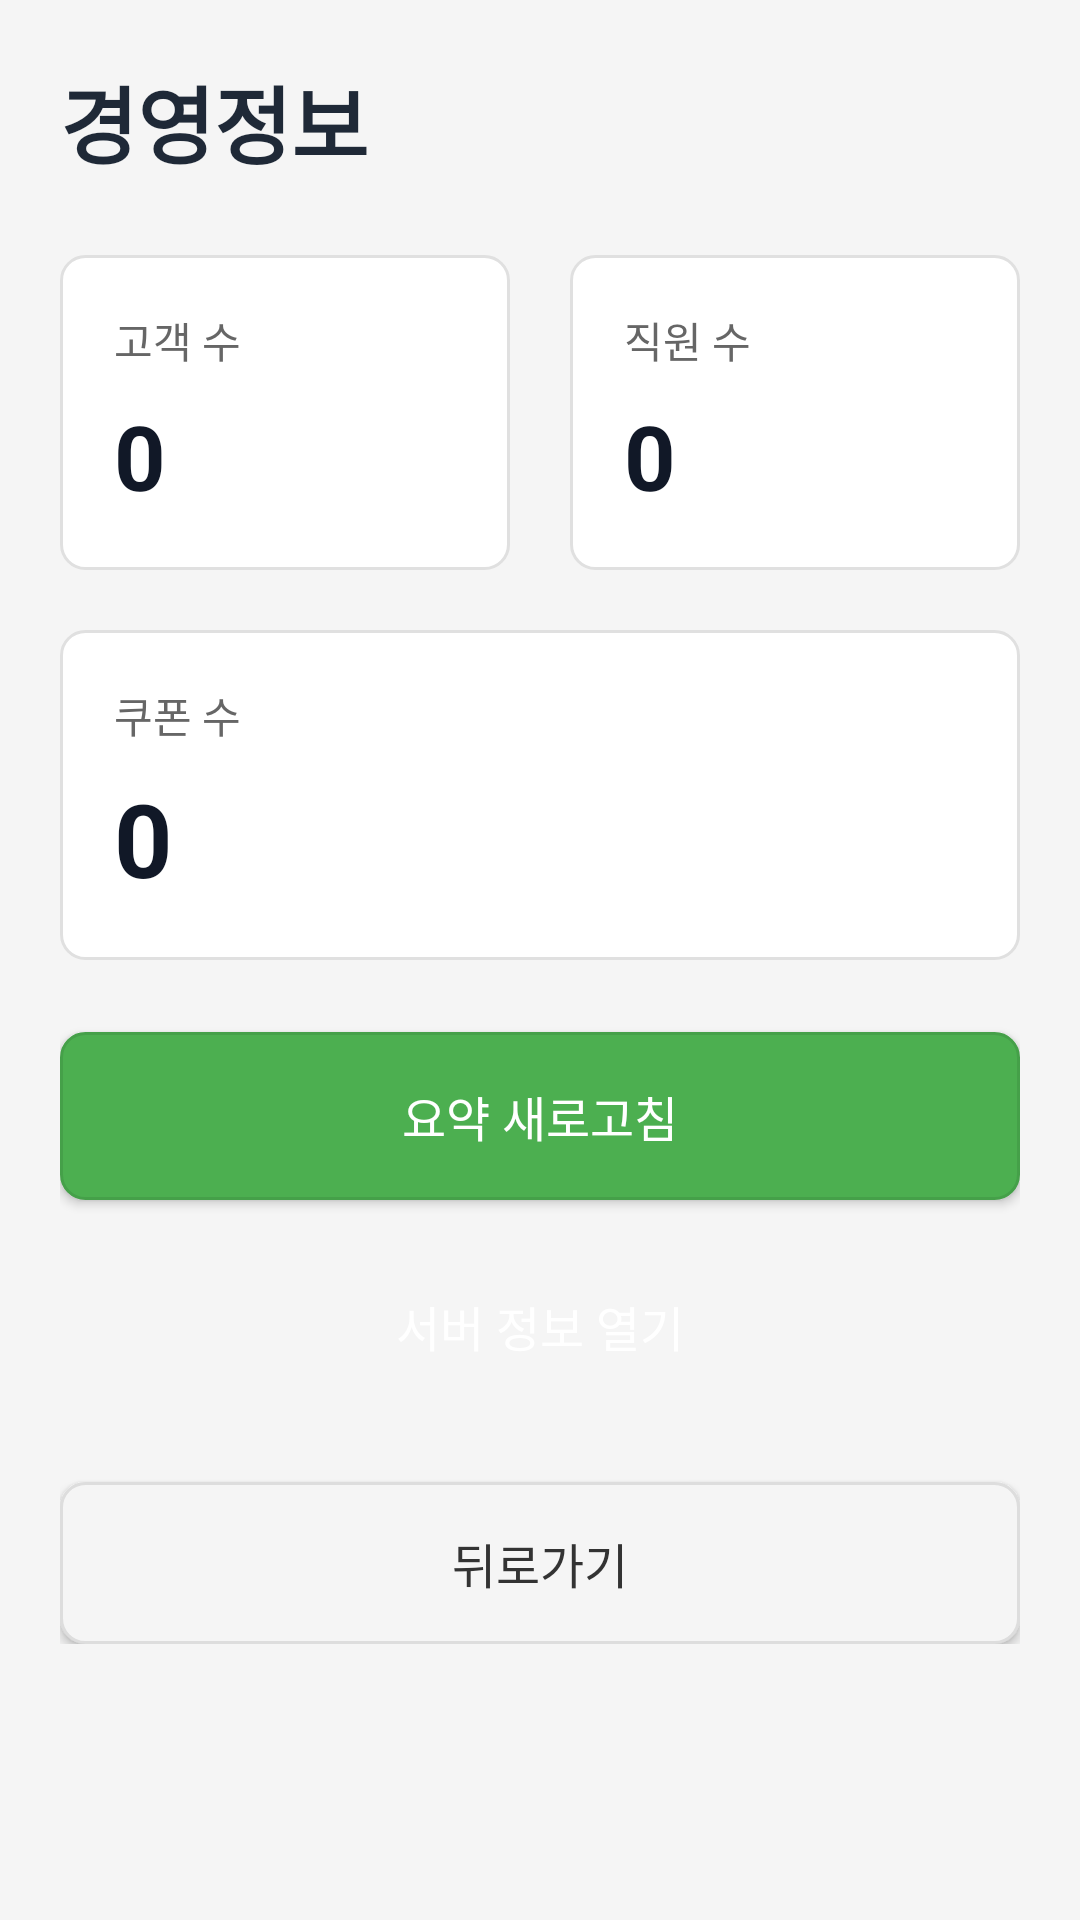

Write the Android layout XML for this screen, with the resource values it uses.
<!-- AndroidManifest.xml: application theme Theme.Couponman_6 -->
<!-- res/layout/activity_management_info.xml -->
<?xml version="1.0" encoding="utf-8"?>
<ScrollView xmlns:android="http://schemas.android.com/apk/res/android"
    android:layout_width="match_parent"
    android:layout_height="match_parent"
    android:background="#f5f5f5">

    <LinearLayout
        android:layout_width="match_parent"
        android:layout_height="wrap_content"
        android:orientation="vertical"
        android:padding="20dp">

        <TextView
            android:layout_width="wrap_content"
            android:layout_height="wrap_content"
            android:layout_marginBottom="24dp"
            android:text="경영정보"
            android:textColor="#1f2937"
            android:textSize="28sp"
            android:textStyle="bold" />

        <LinearLayout
            android:layout_width="match_parent"
            android:layout_height="wrap_content"
            android:layout_marginBottom="20dp"
            android:orientation="horizontal">

            <LinearLayout
                android:layout_width="0dp"
                android:layout_height="wrap_content"
                android:layout_marginEnd="10dp"
                android:layout_weight="1"
                android:background="@drawable/card_background"
                android:orientation="vertical"
                android:padding="18dp">

                <TextView
                    android:layout_width="wrap_content"
                    android:layout_height="wrap_content"
                    android:text="고객 수"
                    android:textColor="#666"
                    android:textSize="14sp" />

                <TextView
                    android:id="@+id/tvManagementCorporateCount"
                    android:layout_width="wrap_content"
                    android:layout_height="wrap_content"
                    android:layout_marginTop="8dp"
                    android:text="0"
                    android:textColor="#111827"
                    android:textSize="30sp"
                    android:textStyle="bold" />
            </LinearLayout>

            <LinearLayout
                android:layout_width="0dp"
                android:layout_height="wrap_content"
                android:layout_marginStart="10dp"
                android:layout_weight="1"
                android:background="@drawable/card_background"
                android:orientation="vertical"
                android:padding="18dp">

                <TextView
                    android:layout_width="wrap_content"
                    android:layout_height="wrap_content"
                    android:text="직원 수"
                    android:textColor="#666"
                    android:textSize="14sp" />

                <TextView
                    android:id="@+id/tvManagementEmployeeCount"
                    android:layout_width="wrap_content"
                    android:layout_height="wrap_content"
                    android:layout_marginTop="8dp"
                    android:text="0"
                    android:textColor="#111827"
                    android:textSize="30sp"
                    android:textStyle="bold" />
            </LinearLayout>
        </LinearLayout>

        <LinearLayout
            android:layout_width="match_parent"
            android:layout_height="wrap_content"
            android:layout_marginBottom="24dp"
            android:background="@drawable/card_background"
            android:orientation="vertical"
            android:padding="18dp">

            <TextView
                android:layout_width="wrap_content"
                android:layout_height="wrap_content"
                android:text="쿠폰 수"
                android:textColor="#666"
                android:textSize="14sp" />

            <TextView
                android:id="@+id/tvManagementCouponCount"
                android:layout_width="wrap_content"
                android:layout_height="wrap_content"
                android:layout_marginTop="8dp"
                android:text="0"
                android:textColor="#111827"
                android:textSize="34sp"
                android:textStyle="bold" />
        </LinearLayout>

        <Button
            android:id="@+id/btnManagementRefresh"
            android:layout_width="match_parent"
            android:layout_height="56dp"
            android:layout_marginBottom="14dp"
            android:background="@drawable/button_style"
            android:text="요약 새로고침"
            android:textColor="@android:color/white"
            android:textSize="16sp" />

        <Button
            android:id="@+id/btnManagementServerInfo"
            android:layout_width="match_parent"
            android:layout_height="56dp"
            android:layout_marginBottom="24dp"
            android:background="@drawable/button_server"
            android:text="서버 정보 열기"
            android:textColor="@android:color/white"
            android:textSize="16sp" />

        <Button
            android:id="@+id/btnManagementBack"
            android:layout_width="match_parent"
            android:layout_height="54dp"
            android:background="@drawable/button_secondary"
            android:text="뒤로가기"
            android:textColor="#333"
            android:textSize="16sp" />

    </LinearLayout>

</ScrollView>
<!-- resources referenced by this layout -->
<resources>
  <!-- drawable button_secondary (drawable) -->
  <?xml version="1.0" encoding="utf-8"?>
  <shape xmlns:android="http://schemas.android.com/apk/res/android"
      android:shape="rectangle">
      <corners android:radius="8dp" />
      <solid android:color="#f5f5f5" />
      <stroke
          android:width="1dp"
          android:color="#ddd" />
  </shape>
  <!-- drawable button_style (drawable) -->
  <?xml version="1.0" encoding="utf-8"?>
  <shape xmlns:android="http://schemas.android.com/apk/res/android"
      android:shape="rectangle">
      <corners android:radius="8dp" />
      <solid android:color="#4CAF50" />
      <stroke
          android:width="1dp"
          android:color="#45a049" />
  </shape>
  <!-- drawable card_background (drawable) -->
  <?xml version="1.0" encoding="utf-8"?>
  <shape xmlns:android="http://schemas.android.com/apk/res/android"
      android:shape="rectangle">
      <corners android:radius="8dp" />
      <solid android:color="@android:color/white" />
      <stroke
          android:width="1dp"
          android:color="#e0e0e0" />
  </shape>
  <style name="Theme.Couponman_6" parent="Theme.MaterialComponents.DayNight.DarkActionBar">
          
          <item name="colorPrimary">@color/purple_500</item>
          <item name="colorPrimaryVariant">@color/purple_700</item>
          <item name="colorOnPrimary">@color/white</item>
          
          <item name="colorSecondary">@color/teal_200</item>
          <item name="colorSecondaryVariant">@color/teal_700</item>
          <item name="colorOnSecondary">@color/black</item>
          
          <item name="android:statusBarColor">?attr/colorPrimaryVariant</item>
          
      </style>
  <!-- not gathered from this repository: default colours our renderer supplied (Android Studio template values) -->
  <color name="purple_500">#FF6200EE</color>
  <color name="purple_700">#FF3700B3</color>
  <color name="teal_200">#FF03DAC5</color>
  <color name="teal_700">#FF018786</color>
  <color name="black">#FF000000</color>
  <color name="white">#FFFFFFFF</color>
</resources>
